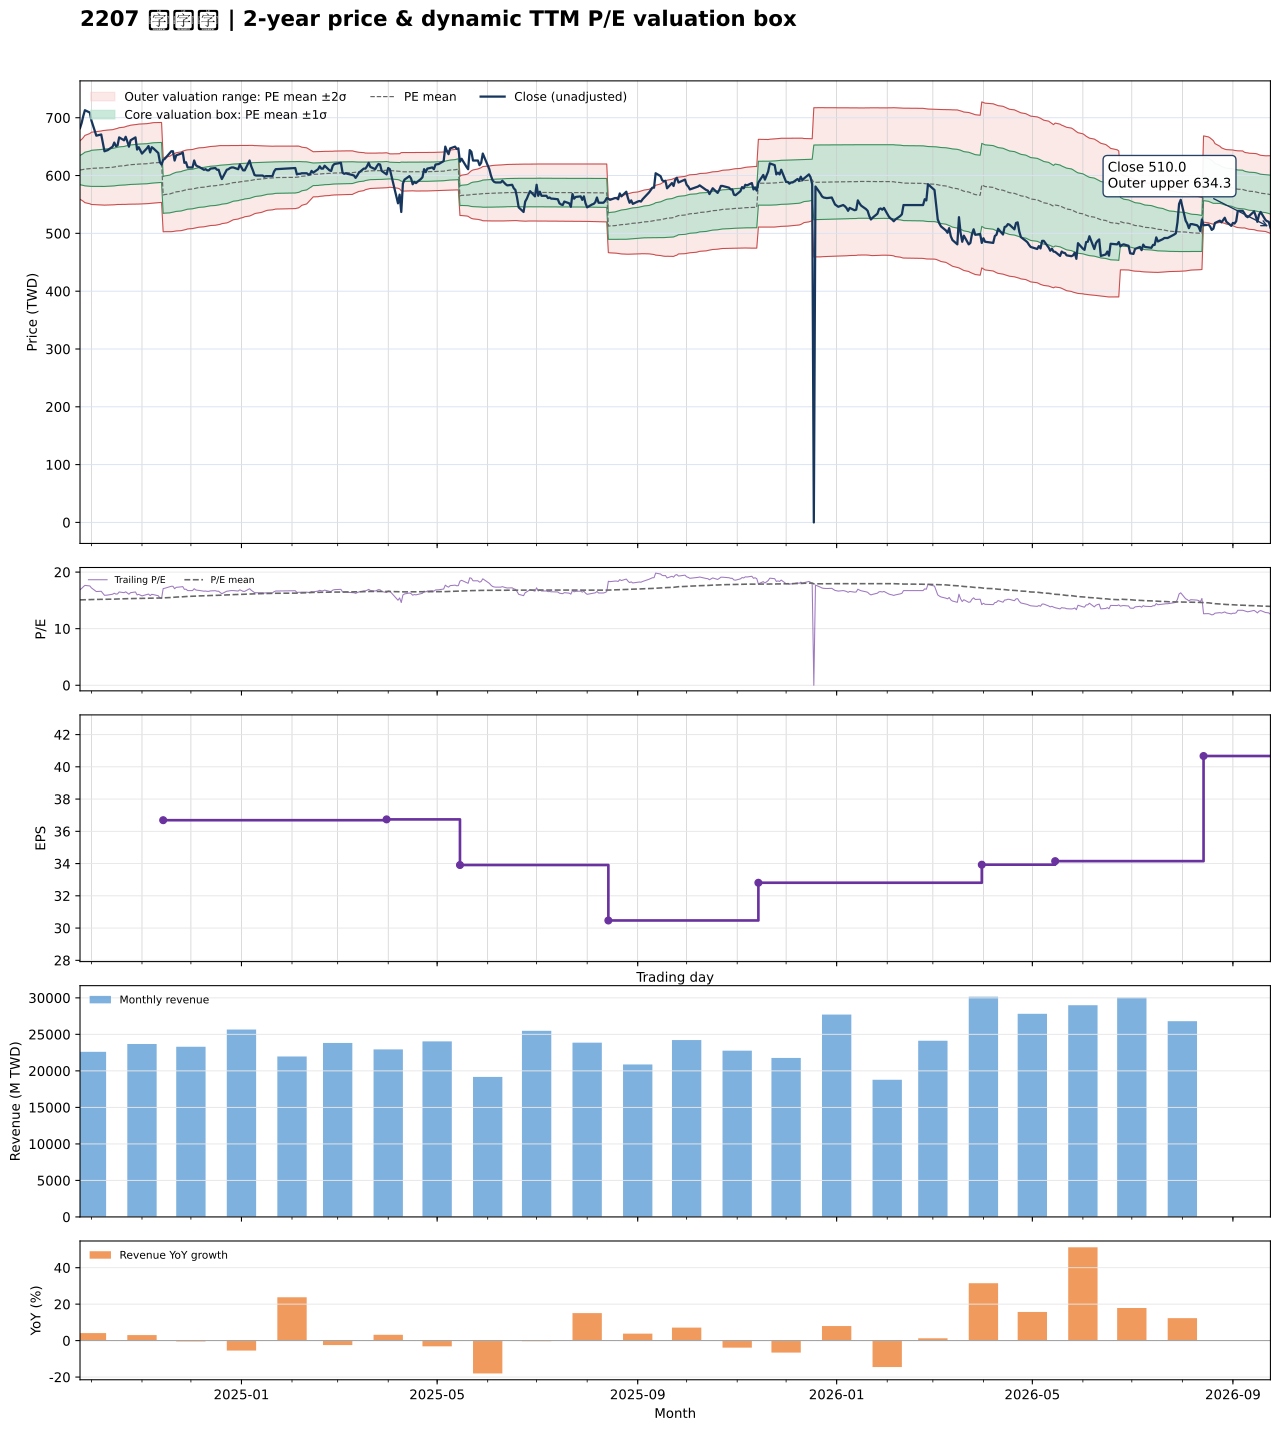

Source data for this figure (header and first rows):
date, close, available_date, period_end, ttm_eps, pe, pe_mean, pe_std, price_m2, price_m1, price_mean, price_p1, price_p2, forward_eps, forward_pe, forward_pe_mean, forward_pe_std, forward_price_m2, forward_price_m1, forward_price_mean, forward_price_p1, forward_price_p2
2024-09-24, 682, 2024-08-14, 2024-06-30, 40.39, 16.89, 15.09, 0.6288, 558.8, 584.2, 609.6, 634.9, 660.3, , , , , , , , , 
2024-09-25, 691, 2024-08-14, 2024-06-30, 40.39, 17.11, 15.1, 0.6509, 557.4, 583.7, 610, 636.2, 662.5, , , , , , , , , 
2024-09-26, 703, 2024-08-14, 2024-06-30, 40.39, 17.41, 15.12, 0.682, 555.4, 583, 610.5, 638.1, 665.6, , , , , , , , , 
2024-09-27, 713, 2024-08-14, 2024-06-30, 40.39, 17.65, 15.13, 0.7195, 553.1, 582.2, 611.3, 640.3, 669.4, , , , , , , , , 
2024-09-30, 709, 2024-08-14, 2024-06-30, 40.39, 17.55, 15.15, 0.752, 551.2, 581.6, 611.9, 642.3, 672.7, , , , , , , , , 
2024-10-01, 695, 2024-08-14, 2024-06-30, 40.39, 17.21, 15.16, 0.7732, 550, 581.2, 612.4, 643.7, 674.9, , , , , , , , , 
2024-10-04, 669, 2024-08-14, 2024-06-30, 40.39, 16.56, 15.17, 0.7821, 549.5, 581.1, 612.7, 644.3, 675.9, , , , , , , , , 
2024-10-07, 671, 2024-08-14, 2024-06-30, 40.39, 16.61, 15.18, 0.7923, 549.1, 581.1, 613.1, 645.1, 677.1, , , , , , , , , 
2024-10-08, 656, 2024-08-14, 2024-06-30, 40.39, 16.24, 15.19, 0.7977, 548.9, 581.1, 613.3, 645.5, 677.8, , , , , , , , , 
2024-10-09, 642, 2024-08-14, 2024-06-30, 40.39, 15.9, 15.19, 0.8001, 548.9, 581.2, 613.5, 645.8, 678.1, , , , , , , , , 
2024-10-11, 644, 2024-08-14, 2024-06-30, 40.39, 15.94, 15.2, 0.8025, 549, 581.4, 613.8, 646.3, 678.7, , , , , , , , , 
2024-10-14, 650, 2024-08-14, 2024-06-30, 40.39, 16.09, 15.21, 0.8054, 549.3, 581.8, 614.3, 646.8, 679.4, , , , , , , , , 
2024-10-15, 657, 2024-08-14, 2024-06-30, 40.39, 16.27, 15.22, 0.8097, 549.4, 582.1, 614.8, 647.5, 680.3, , , , , , , , , 
2024-10-16, 651, 2024-08-14, 2024-06-30, 40.39, 16.12, 15.24, 0.8117, 549.8, 582.6, 615.4, 648.1, 680.9, , , , , , , , , 
2024-10-17, 652, 2024-08-14, 2024-06-30, 40.39, 16.14, 15.25, 0.815, 550, 582.9, 615.8, 648.7, 681.6, , , , , , , , , 
2024-10-18, 666, 2024-08-14, 2024-06-30, 40.39, 16.49, 15.26, 0.8218, 550, 583.2, 616.4, 649.6, 682.8, , , , , , , , , 
2024-10-21, 661, 2024-08-14, 2024-06-30, 40.39, 16.37, 15.27, 0.8271, 550.1, 583.5, 616.9, 650.3, 683.7, , , , , , , , , 
2024-10-22, 667, 2024-08-14, 2024-06-30, 40.39, 16.51, 15.29, 0.8335, 550.1, 583.8, 617.5, 651.1, 684.8, , , , , , , , , 
2024-10-23, 659, 2024-08-14, 2024-06-30, 40.39, 16.32, 15.3, 0.8374, 550.3, 584.2, 618, 651.8, 685.6, , , , , , , , , 
2024-10-24, 650, 2024-08-14, 2024-06-30, 40.39, 16.09, 15.31, 0.8403, 550.4, 584.4, 618.3, 652.3, 686.2, , , , , , , , , 
2024-10-25, 661, 2024-08-14, 2024-06-30, 40.39, 16.37, 15.32, 0.8454, 550.5, 584.6, 618.8, 652.9, 687.1, , , , , , , , , 
2024-10-28, 666, 2024-08-14, 2024-06-30, 40.39, 16.49, 15.33, 0.8518, 550.4, 584.8, 619.2, 653.6, 688.1, , , , , , , , , 
2024-10-29, 645, 2024-08-14, 2024-06-30, 40.39, 15.97, 15.34, 0.8535, 550.6, 585.1, 619.5, 654, 688.5, , , , , , , , , 
2024-10-30, 649, 2024-08-14, 2024-06-30, 40.39, 16.07, 15.35, 0.8559, 550.7, 585.3, 619.8, 654.4, 689, , , , , , , , , 
2024-11-01, 638, 2024-08-14, 2024-06-30, 40.39, 15.8, 15.35, 0.8563, 550.9, 585.5, 620.1, 654.7, 689.3, , , , , , , , , 
2024-11-04, 647, 2024-08-14, 2024-06-30, 40.39, 16.02, 15.36, 0.8578, 551.2, 585.8, 620.4, 655.1, 689.7, , , , , , , , , 
2024-11-05, 651, 2024-08-14, 2024-06-30, 40.39, 16.12, 15.37, 0.8589, 551.5, 586.2, 620.9, 655.6, 690.3, , , , , , , , , 
2024-11-06, 640, 2024-08-14, 2024-06-30, 40.39, 15.85, 15.38, 0.8586, 551.9, 586.6, 621.2, 655.9, 690.6, , , , , , , , , 
2024-11-07, 649, 2024-08-14, 2024-06-30, 40.39, 16.07, 15.39, 0.8602, 552.1, 586.8, 621.6, 656.3, 691.1, , , , , , , , , 
2024-11-08, 647, 2024-08-14, 2024-06-30, 40.39, 16.02, 15.4, 0.8616, 552.3, 587.1, 621.9, 656.7, 691.5, , , , , , , , , 
2024-11-11, 639, 2024-08-14, 2024-06-30, 40.39, 15.82, 15.41, 0.8598, 552.8, 587.6, 622.3, 657, 691.8, , , , , , , , , 
2024-11-12, 623, 2024-08-14, 2024-06-30, 40.39, 15.42, 15.41, 0.8584, 553.1, 587.8, 622.5, 657.2, 691.8, , , , , , , , , 
2024-11-13, 619, 2024-08-14, 2024-06-30, 40.39, 15.33, 15.42, 0.8558, 553.6, 588.1, 622.7, 657.3, 691.8, , , , , , , , , 
2024-11-14, 627, 2024-11-14, 2024-09-30, 36.69, 17.09, 15.44, 0.867, 502.7, 534.6, 566.4, 598.2, 630, , , , , , , , , 
2024-11-15, 629, 2024-11-14, 2024-09-30, 36.69, 17.14, 15.46, 0.8763, 502.9, 535, 567.2, 599.3, 631.5, , , , , , , , , 
2024-11-18, 639, 2024-11-14, 2024-09-30, 36.69, 17.42, 15.48, 0.8893, 502.8, 535.5, 568.1, 600.7, 633.4, , , , , , , , , 
2024-11-19, 642, 2024-11-14, 2024-09-30, 36.69, 17.5, 15.51, 0.9009, 503, 536, 569.1, 602.1, 635.2, , , , , , , , , 
2024-11-20, 642, 2024-11-14, 2024-09-30, 36.69, 17.5, 15.54, 0.9113, 503.2, 536.7, 570.1, 603.5, 637, , , , , , , , , 
2024-11-21, 626, 2024-11-14, 2024-09-30, 36.69, 17.06, 15.56, 0.9155, 503.7, 537.3, 570.9, 604.5, 638.1, , , , , , , , , 
2024-11-22, 635, 2024-11-14, 2024-09-30, 36.69, 17.31, 15.59, 0.9219, 504.2, 538, 571.8, 605.6, 639.5, , , , , , , , , 
2024-11-25, 638, 2024-11-14, 2024-09-30, 36.69, 17.39, 15.61, 0.928, 504.7, 538.7, 572.8, 606.8, 640.9, , , , , , , , , 
2024-11-26, 640, 2024-11-14, 2024-09-30, 36.69, 17.44, 15.64, 0.9327, 505.4, 539.6, 573.8, 608, 642.2, , , , , , , , , 
2024-11-27, 622, 2024-11-14, 2024-09-30, 36.69, 16.95, 15.66, 0.9338, 506, 540.3, 574.6, 608.8, 643.1, , , , , , , , , 
2024-11-28, 623, 2024-11-14, 2024-09-30, 36.69, 16.98, 15.68, 0.9353, 506.7, 541, 575.3, 609.6, 644, , , , , , , , , 
2024-11-29, 614, 2024-11-14, 2024-09-30, 36.69, 16.73, 15.7, 0.9321, 507.7, 541.9, 576.1, 610.3, 644.5, , , , , , , , , 
2024-12-02, 614, 2024-11-14, 2024-09-30, 36.69, 16.73, 15.72, 0.9317, 508.3, 542.5, 576.7, 610.9, 645.1, , , , , , , , , 
2024-12-03, 626, 2024-11-14, 2024-09-30, 36.69, 17.06, 15.74, 0.9343, 508.9, 543.2, 577.4, 611.7, 646, , , , , , , , , 
2024-12-04, 618, 2024-11-14, 2024-09-30, 36.69, 16.84, 15.76, 0.9357, 509.4, 543.7, 578.1, 612.4, 646.7, , , , , , , , , 
2024-12-05, 616, 2024-11-14, 2024-09-30, 36.69, 16.79, 15.77, 0.9356, 510, 544.4, 578.7, 613, 647.4, , , , , , , , , 
2024-12-06, 615, 2024-11-14, 2024-09-30, 36.69, 16.76, 15.79, 0.9349, 510.7, 545, 579.3, 613.6, 647.9, , , , , , , , , 
2024-12-09, 610, 2024-11-14, 2024-09-30, 36.69, 16.63, 15.8, 0.9338, 511.4, 545.6, 579.9, 614.1, 648.4, , , , , , , , , 
2024-12-10, 611, 2024-11-14, 2024-09-30, 36.69, 16.65, 15.82, 0.9335, 511.9, 546.1, 580.4, 614.6, 648.9, , , , , , , , , 
2024-12-11, 609, 2024-11-14, 2024-09-30, 36.69, 16.6, 15.83, 0.9323, 512.5, 546.7, 580.9, 615.1, 649.3, , , , , , , , , 
2024-12-12, 609, 2024-11-14, 2024-09-30, 36.69, 16.6, 15.85, 0.9315, 513.1, 547.2, 581.4, 615.6, 649.8, , , , , , , , , 
2024-12-13, 612, 2024-11-14, 2024-09-30, 36.69, 16.68, 15.86, 0.9317, 513.5, 547.7, 581.9, 616.1, 650.3, , , , , , , , , 
2024-12-16, 613, 2024-11-14, 2024-09-30, 36.69, 16.71, 15.87, 0.9319, 514, 548.2, 582.4, 616.6, 650.8, , , , , , , , , 
2024-12-17, 610, 2024-11-14, 2024-09-30, 36.69, 16.63, 15.89, 0.9316, 514.5, 548.7, 582.9, 617.1, 651.2, , , , , , , , , 
2024-12-18, 610, 2024-11-14, 2024-09-30, 36.69, 16.63, 15.9, 0.9299, 515.2, 549.3, 583.4, 617.5, 651.6, , , , , , , , , 
2024-12-19, 601, 2024-11-14, 2024-09-30, 36.69, 16.38, 15.91, 0.928, 515.7, 549.7, 583.8, 617.8, 651.9, , , , , , , , , 
2024-12-20, 594, 2024-11-14, 2024-09-30, 36.69, 16.19, 15.93, 0.9194, 516.8, 550.6, 584.3, 618, 651.8, , , , , , , , , 
... 427 more rows
